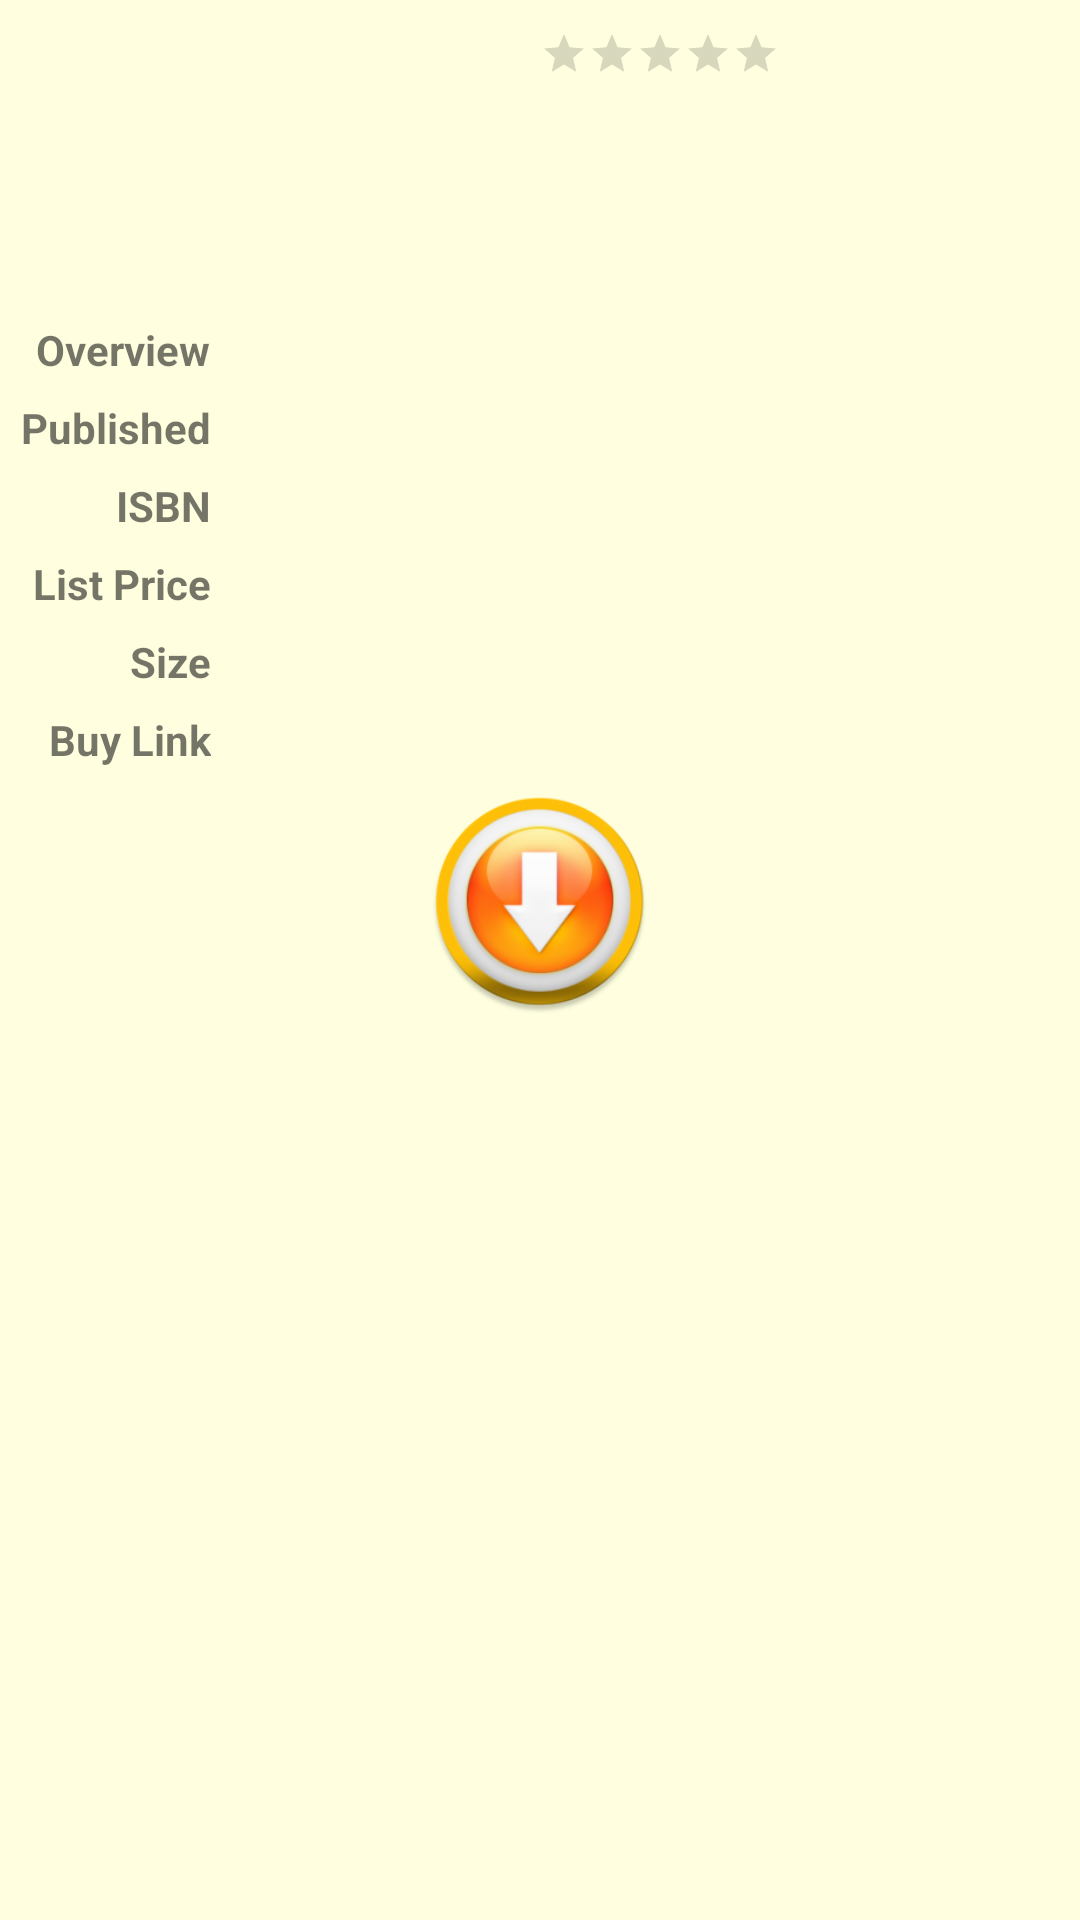

Reconstruct the res/layout file that produces this screen, plus the resources it refers to.
<!-- AndroidManifest.xml: application theme AppTheme -->
<!-- res/layout/book_detail_view.xml -->
<ScrollView xmlns:android="http://schemas.android.com/apk/res/android"
    android:id="@+id/ScrollDetail"
    android:layout_width="fill_parent"
    android:layout_height="fill_parent"
    android:background="@color/LightYellow">
<LinearLayout
	xmlns:android="http://schemas.android.com/apk/res/android"
    android:name="@+id/cont"
	android:layout_width="fill_parent"
	android:layout_height="fill_parent"
	android:orientation="vertical">

	<LinearLayout
		android:layout_width="fill_parent"
		android:layout_height="0px"
		android:layout_weight="1.0">
		<LinearLayout
			android:layout_width="fill_parent"
			android:layout_height="fill_parent"
			android:orientation="vertical">
			<LinearLayout
				android:id="@+id/book_header_layout"
				android:layout_width="fill_parent"
				android:layout_height="wrap_content"
				android:paddingTop="7dp">
				<ImageView
					android:id="@+id/thumbnail"
					android:layout_width="80dp"
					android:layout_height="100dp"
					android:paddingLeft="3dp" />
				<LinearLayout
				    
					android:layout_width="fill_parent"
					android:layout_height="wrap_content"
					android:orientation="vertical">
					
				    <RatingBar
						style="?android:attr/ratingBarStyleSmall"
						android:id="@+id/rating"
						android:layout_width="wrap_content"
						android:layout_height="wrap_content"
						android:layout_gravity="center_horizontal"
						android:paddingTop="3dp"
						android:paddingBottom="3dp"
						android:numStars="5"
						android:stepSize="0.5" />
					<TextView
						android:id="@+id/title"
						android:layout_width="fill_parent"
						android:layout_height="wrap_content"
						android:textAppearance="?android:attr/textAppearanceMedium"
						android:gravity="center"
                        android:paddingRight="3dp"/>
					<TextView
						android:id="@+id/creators"
						android:layout_width="fill_parent"
						android:layout_height="wrap_content"
						android:paddingTop="3dp"
						android:paddingBottom="3dp"
						android:gravity="center"
						android:textStyle="italic" />
					
				</LinearLayout>
			</LinearLayout>
			<TableLayout
				android:id="@+id/detail_table_layout"
				android:layout_width="fill_parent"
				android:layout_height="fill_parent"
				android:shrinkColumns="1">
				<TableRow>
					<TextView
						style="@style/BookDetailSubHeading"
						android:text="@string/overview" />
					<TextView
						style="@style/BookDetailContent"
						android:id="@+id/overview" />
				</TableRow>
				<TableRow
					android:id="@+id/published_row">
					<TextView
						style="@style/BookDetailSubHeading"
						android:text="@string/published" />
					<TextView
						style="@style/BookDetailContent"
						android:id="@+id/published" />
				</TableRow>
				<TableRow>
					<TextView
						style="@style/BookDetailSubHeading"
						android:text="@string/isbn" />
					<TextView
						style="@style/BookDetailContent"
						android:id="@+id/isbns" />
				</TableRow>
				<TableRow>
					<TextView
						style="@style/BookDetailSubHeading"
						android:text="@string/price" />
					<TextView
						style="@style/BookDetailContent"
						android:id="@+id/price" />
				</TableRow>
				<TableRow>
					<TextView
						style="@style/BookDetailSubHeading"
						android:text="@string/size" />
					<TextView
						style="@style/BookDetailContent"
						android:id="@+id/size" />
				</TableRow>
                <TableRow>
                    <TextView
                        style="@style/BookDetailSubHeading"
                        android:text="@string/buy_link" />
                    <TextView
                        style="@style/BookDetailContent"
                        android:autoLink="web"
                        android:clickable="true"
                        android:linksClickable="true"
                        android:id="@+id/buyLink" />
                </TableRow>
			</TableLayout>

		</LinearLayout>
	</LinearLayout>

    <ImageButton
        android:id="@+id/saveButton"
        android:layout_width="75dp"
        android:layout_height="75dp"
        android:clickable="true"
        android:text="@string/save"
        android:background="@drawable/save"
        android:layout_gravity="center"
        />


</LinearLayout>
</ScrollView>
<!-- resources referenced by this layout -->
<resources>
  <color name="LightYellow">#FFFFE0</color>
  <!-- drawable save: png bitmap (drawable-hdpi, 9736 bytes) -->
  <string name="buy_link">Buy Link</string>
  <string name="isbn">ISBN</string>
  <string name="overview">Overview</string>
  <string name="price">List Price</string>
  <string name="published">Published</string>
  <string name="save">SAVE</string>
  <string name="size">Size</string>
  <style name="BookDetailContent">
          <item name="android:layout_height">wrap_content</item>
          <item name="android:layout_width">wrap_content</item>
          <item name="android:paddingBottom">7dp</item>
          <item name="android:paddingRight">7dp</item>
          <item name="android:textColorLink">@color/link</item>
      </style>
  <style name="BookDetailSubHeading">
          <item name="android:layout_gravity">right</item>
          <item name="android:layout_height">wrap_content</item>
          <item name="android:layout_width">wrap_content</item>
          <item name="android:layout_marginRight">7dp</item>
          <item name="android:textStyle">bold</item>
  
      </style>
  <style name="AppTheme" parent="Theme.AppCompat.Light.DarkActionBar">
          <item name="colorPrimary">@color/book_pending</item>
          
      </style>
  <color name="link">#4e7ccc</color>
  <color name="book_pending">#40E0D0</color>
</resources>
